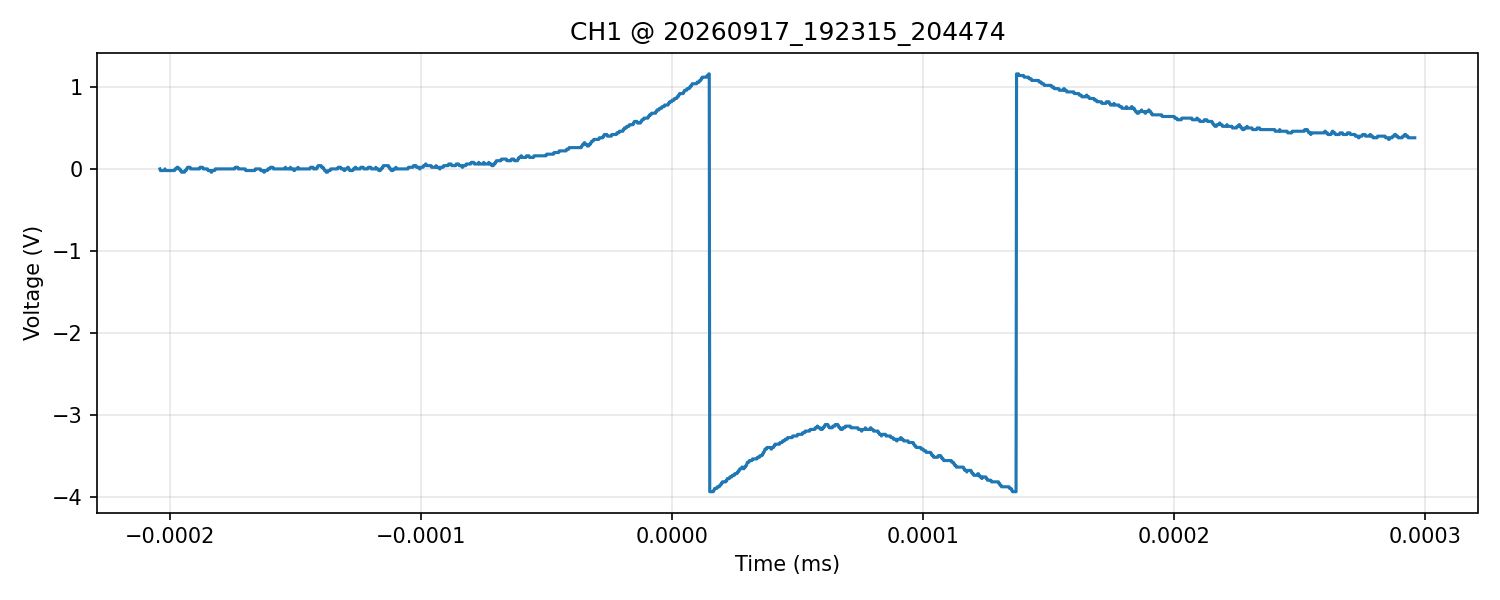

Values plotted in this chart, from the file beside it:
time_s, voltage_V
-2.040000000000000003e-07, 0.000000000000000000e+00
-2.038000000000000117e-07, -2.000000000000000042e-02
-2.035999999999999967e-07, -2.000000000000000042e-02
-2.034000000000000082e-07, -2.000000000000000042e-02
-2.031999999999999931e-07, -2.000000000000000042e-02
-2.030000000000000046e-07, -2.000000000000000042e-02
-2.027999999999999896e-07, -2.000000000000000042e-02
-2.026000000000000010e-07, -2.000000000000000042e-02
-2.024000000000000124e-07, -2.000000000000000042e-02
-2.021999999999999974e-07, -2.000000000000000042e-02
-2.020000000000000089e-07, 0.000000000000000000e+00
-2.017999999999999938e-07, -2.000000000000000042e-02
-2.016000000000000053e-07, -2.000000000000000042e-02
-2.013999999999999903e-07, -2.000000000000000042e-02
-2.012000000000000017e-07, -2.000000000000000042e-02
-2.010000000000000131e-07, -2.000000000000000042e-02
-2.007999999999999981e-07, -2.000000000000000042e-02
-2.006000000000000096e-07, -2.000000000000000042e-02
-2.003999999999999945e-07, -2.000000000000000042e-02
-2.002000000000000060e-07, -2.000000000000000042e-02
-1.999999999999999909e-07, -2.000000000000000042e-02
-1.998000000000000024e-07, -2.000000000000000042e-02
-1.995999999999999874e-07, -2.000000000000000042e-02
-1.993999999999999988e-07, -2.000000000000000042e-02
-1.992000000000000103e-07, -2.000000000000000042e-02
-1.989999999999999952e-07, -2.000000000000000042e-02
-1.988000000000000067e-07, -2.000000000000000042e-02
-1.985999999999999916e-07, -2.000000000000000042e-02
-1.984000000000000031e-07, -2.000000000000000042e-02
-1.981999999999999881e-07, -2.000000000000000042e-02
-1.979999999999999995e-07, 0.000000000000000000e+00
-1.978000000000000110e-07, 0.000000000000000000e+00
-1.975999999999999959e-07, 0.000000000000000000e+00
-1.974000000000000074e-07, 0.000000000000000000e+00
-1.971999999999999923e-07, 2.000000000000000042e-02
-1.970000000000000038e-07, 2.000000000000000042e-02
-1.967999999999999888e-07, 2.000000000000000042e-02
-1.966000000000000002e-07, 0.000000000000000000e+00
-1.964000000000000117e-07, 0.000000000000000000e+00
-1.961999999999999966e-07, 0.000000000000000000e+00
-1.960000000000000081e-07, 0.000000000000000000e+00
-1.957999999999999930e-07, -2.000000000000000042e-02
-1.956000000000000045e-07, -2.000000000000000042e-02
-1.953999999999999895e-07, -4.000000000000000083e-02
-1.952000000000000009e-07, -4.000000000000000083e-02
-1.950000000000000124e-07, -4.000000000000000083e-02
-1.947999999999999973e-07, -4.000000000000000083e-02
-1.946000000000000088e-07, -4.000000000000000083e-02
-1.943999999999999937e-07, -4.000000000000000083e-02
-1.942000000000000052e-07, -4.000000000000000083e-02
-1.939999999999999902e-07, -2.000000000000000042e-02
-1.938000000000000016e-07, -2.000000000000000042e-02
-1.935999999999999866e-07, -2.000000000000000042e-02
-1.933999999999999980e-07, 0.000000000000000000e+00
-1.932000000000000095e-07, 0.000000000000000000e+00
-1.929999999999999944e-07, 2.000000000000000042e-02
-1.928000000000000059e-07, 2.000000000000000042e-02
-1.925999999999999909e-07, 2.000000000000000042e-02
-1.924000000000000023e-07, 2.000000000000000042e-02
-1.921999999999999873e-07, 2.000000000000000042e-02
... 2,440 more rows
